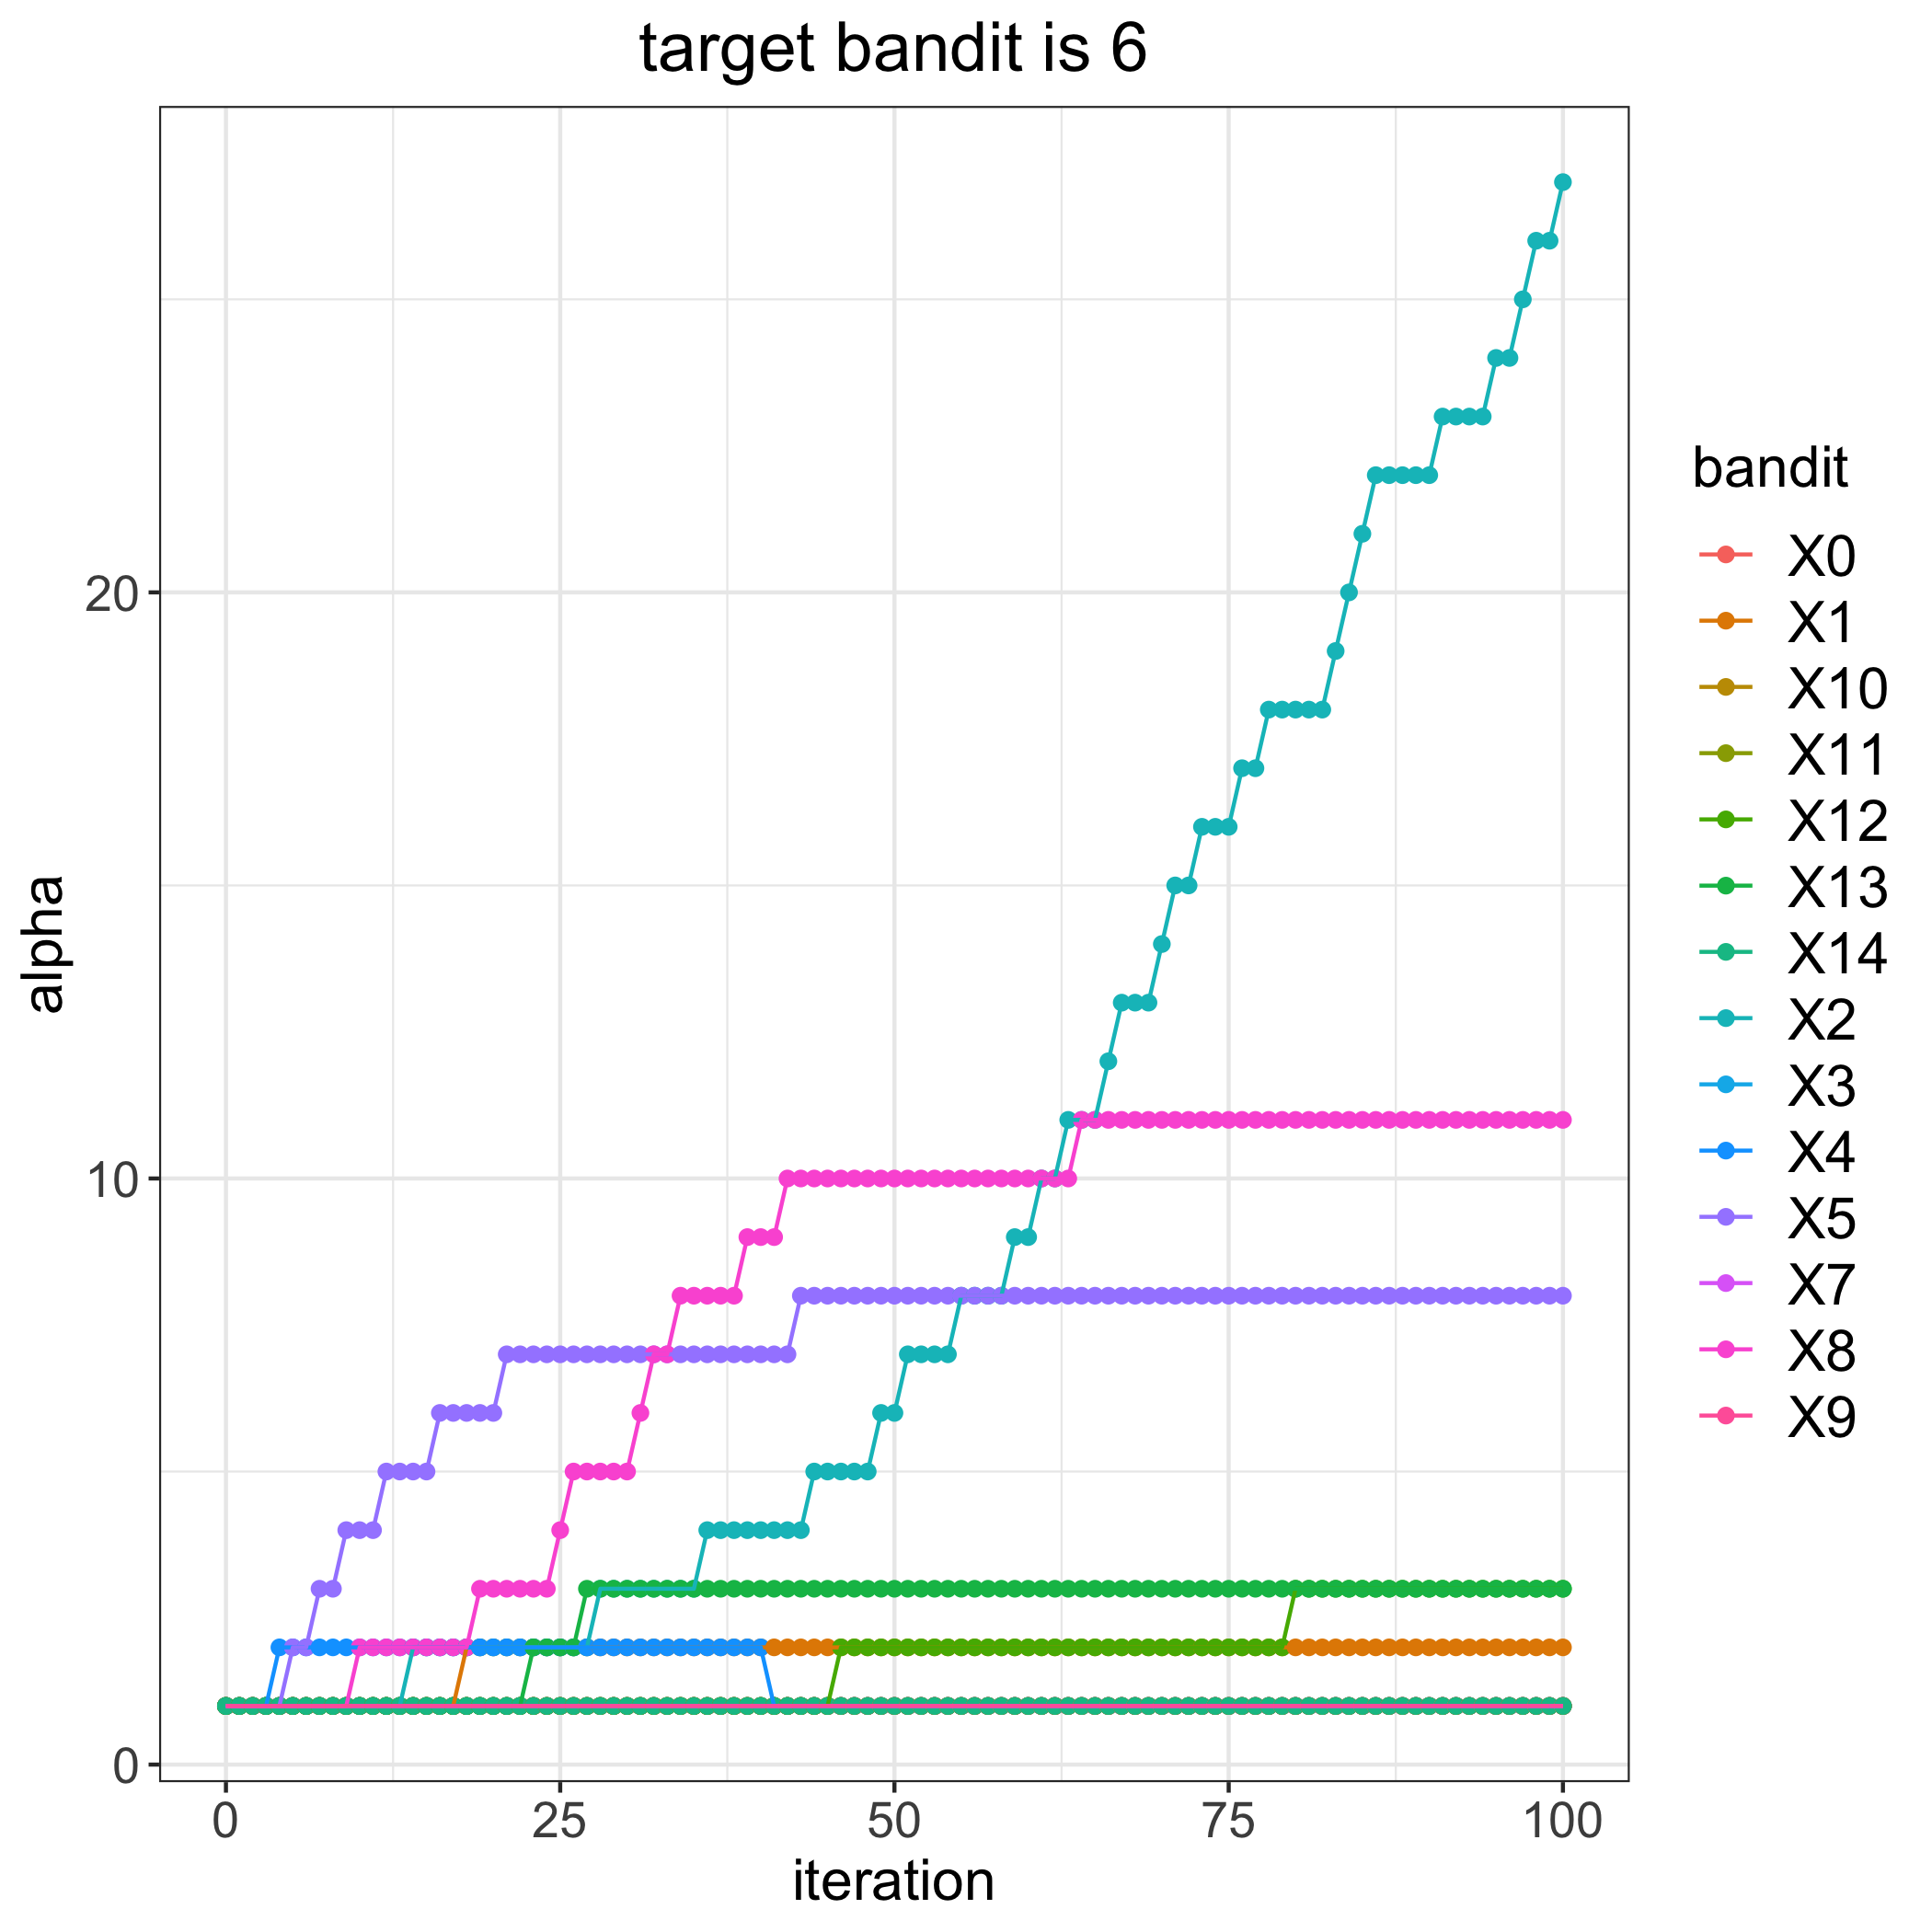

The file beside this chart, header and first rows:
, 0, 1, 2, 3, 4, 5, 7, 8, 9, 10, 11, 12, 13, 14
0, 1, 1, 1, 1, 1, 1, 1, 1, 1, 1, 1, 1, 1, 1
1, 1, 1, 1, 1, 1, 1, 1, 1, 1, 1, 1, 1, 1, 1
2, 1, 1, 1, 1, 1, 1, 1, 1, 1, 1, 1, 1, 1, 1
3, 1, 1, 1, 1, 1, 1, 1, 1, 1, 1, 1, 1, 1, 1
4, 1, 1, 1, 1, 2, 1, 1, 1, 1, 1, 1, 1, 1, 1
5, 1, 1, 1, 1, 2, 2, 1, 1, 1, 1, 1, 1, 1, 1
6, 1, 1, 1, 1, 2, 2, 1, 1, 1, 1, 1, 1, 1, 1
7, 1, 1, 1, 1, 2, 3, 1, 1, 1, 1, 1, 1, 1, 1
8, 1, 1, 1, 1, 2, 3, 1, 1, 1, 1, 1, 1, 1, 1
9, 1, 1, 1, 1, 2, 4, 1, 1, 1, 1, 1, 1, 1, 1
10, 1, 1, 1, 1, 2, 4, 1, 2, 1, 1, 1, 1, 1, 1
11, 1, 1, 1, 1, 2, 4, 1, 2, 1, 1, 1, 1, 1, 1
12, 1, 1, 1, 1, 2, 5, 1, 2, 1, 1, 1, 1, 1, 1
13, 1, 1, 1, 1, 2, 5, 1, 2, 1, 1, 1, 1, 1, 1
14, 1, 1, 2, 1, 2, 5, 1, 2, 1, 1, 1, 1, 1, 1
15, 1, 1, 2, 1, 2, 5, 1, 2, 1, 1, 1, 1, 1, 1
16, 1, 1, 2, 1, 2, 6, 1, 2, 1, 1, 1, 1, 1, 1
17, 1, 1, 2, 1, 2, 6, 1, 2, 1, 1, 1, 1, 1, 1
18, 1, 2, 2, 1, 2, 6, 1, 2, 1, 1, 1, 1, 1, 1
19, 1, 2, 2, 1, 2, 6, 1, 3, 1, 1, 1, 1, 1, 1
20, 1, 2, 2, 1, 2, 6, 1, 3, 1, 1, 1, 1, 1, 1
21, 1, 2, 2, 1, 2, 7, 1, 3, 1, 1, 1, 1, 1, 1
22, 1, 2, 2, 1, 2, 7, 1, 3, 1, 1, 1, 1, 1, 1
23, 1, 2, 2, 1, 2, 7, 1, 3, 1, 1, 1, 1, 2, 1
24, 1, 2, 2, 1, 2, 7, 1, 3, 1, 1, 1, 1, 2, 1
25, 1, 2, 2, 1, 2, 7, 1, 4, 1, 1, 1, 1, 2, 1
26, 1, 2, 2, 1, 2, 7, 1, 5, 1, 1, 1, 1, 2, 1
27, 1, 2, 2, 1, 2, 7, 1, 5, 1, 1, 1, 1, 3, 1
28, 1, 2, 3, 1, 2, 7, 1, 5, 1, 1, 1, 1, 3, 1
29, 1, 2, 3, 1, 2, 7, 1, 5, 1, 1, 1, 1, 3, 1
30, 1, 2, 3, 1, 2, 7, 1, 5, 1, 1, 1, 1, 3, 1
31, 1, 2, 3, 1, 2, 7, 1, 6, 1, 1, 1, 1, 3, 1
32, 1, 2, 3, 1, 2, 7, 1, 7, 1, 1, 1, 1, 3, 1
33, 1, 2, 3, 1, 2, 7, 1, 7, 1, 1, 1, 1, 3, 1
34, 1, 2, 3, 1, 2, 7, 1, 8, 1, 1, 1, 1, 3, 1
35, 1, 2, 3, 1, 2, 7, 1, 8, 1, 1, 1, 1, 3, 1
36, 1, 2, 4, 1, 2, 7, 1, 8, 1, 1, 1, 1, 3, 1
37, 1, 2, 4, 1, 2, 7, 1, 8, 1, 1, 1, 1, 3, 1
38, 1, 2, 4, 1, 2, 7, 1, 8, 1, 1, 1, 1, 3, 1
39, 1, 2, 4, 1, 2, 7, 1, 9, 1, 1, 1, 1, 3, 1
40, 1, 2, 4, 1, 2, 7, 1, 9, 1, 1, 1, 1, 3, 1
41, 1, 2, 4, 1, 1, 7, 1, 9, 1, 1, 1, 1, 3, 1
42, 1, 2, 4, 1, 1, 7, 1, 10, 1, 1, 1, 1, 3, 1
43, 1, 2, 4, 1, 1, 8, 1, 10, 1, 1, 1, 1, 3, 1
44, 1, 2, 5, 1, 1, 8, 1, 10, 1, 1, 1, 1, 3, 1
45, 1, 2, 5, 1, 1, 8, 1, 10, 1, 1, 1, 1, 3, 1
46, 1, 2, 5, 1, 1, 8, 1, 10, 1, 1, 1, 2, 3, 1
47, 1, 2, 5, 1, 1, 8, 1, 10, 1, 1, 1, 2, 3, 1
48, 1, 2, 5, 1, 1, 8, 1, 10, 1, 1, 1, 2, 3, 1
49, 1, 2, 6, 1, 1, 8, 1, 10, 1, 1, 1, 2, 3, 1
50, 1, 2, 6, 1, 1, 8, 1, 10, 1, 1, 1, 2, 3, 1
51, 1, 2, 7, 1, 1, 8, 1, 10, 1, 1, 1, 2, 3, 1
52, 1, 2, 7, 1, 1, 8, 1, 10, 1, 1, 1, 2, 3, 1
53, 1, 2, 7, 1, 1, 8, 1, 10, 1, 1, 1, 2, 3, 1
54, 1, 2, 7, 1, 1, 8, 1, 10, 1, 1, 1, 2, 3, 1
55, 1, 2, 8, 1, 1, 8, 1, 10, 1, 1, 1, 2, 3, 1
56, 1, 2, 8, 1, 1, 8, 1, 10, 1, 1, 1, 2, 3, 1
57, 1, 2, 8, 1, 1, 8, 1, 10, 1, 1, 1, 2, 3, 1
58, 1, 2, 8, 1, 1, 8, 1, 10, 1, 1, 1, 2, 3, 1
59, 1, 2, 9, 1, 1, 8, 1, 10, 1, 1, 1, 2, 3, 1
... 41 more rows
